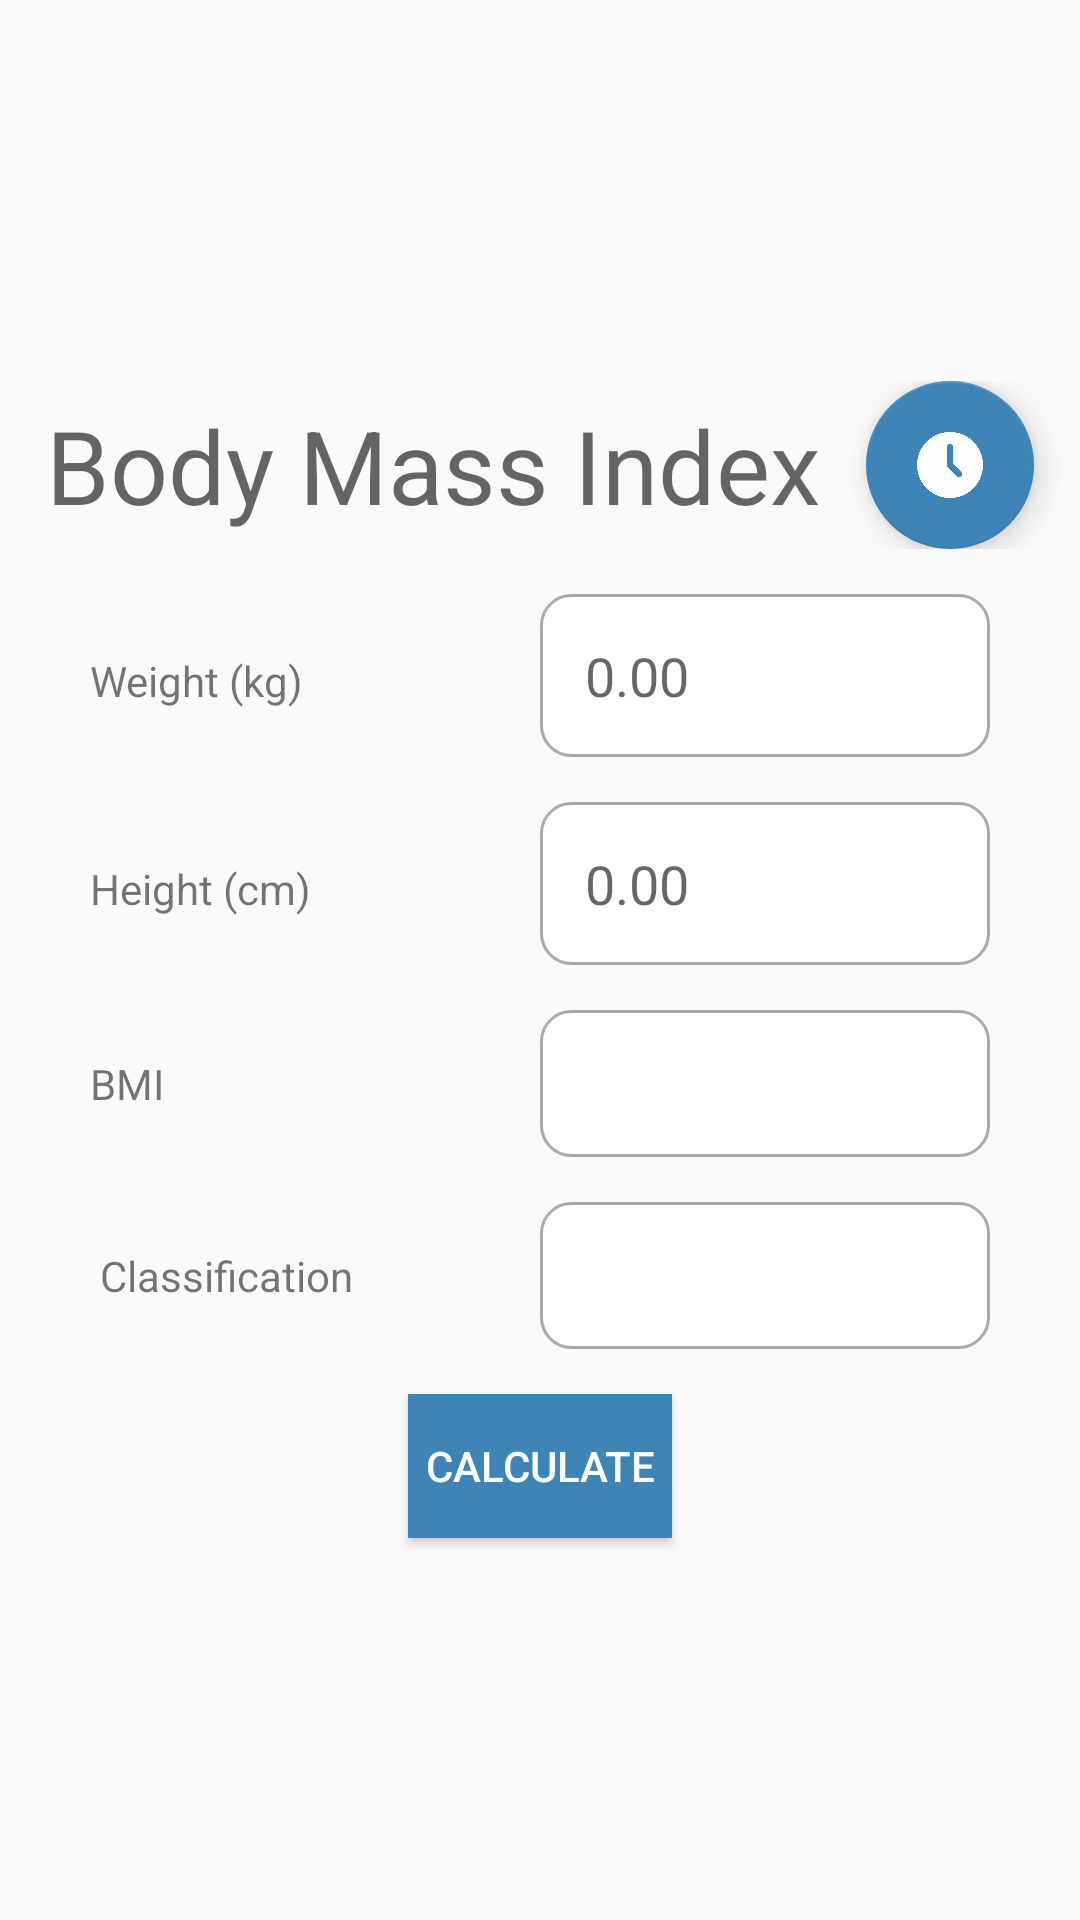

The Android layout XML behind this screen, and the referenced resources:
<!-- AndroidManifest.xml: application theme Theme.Assignment1 -->
<!-- res/layout/activity_main.xml -->
<?xml version="1.0" encoding="utf-8"?>
<LinearLayout xmlns:android="http://schemas.android.com/apk/res/android"
    xmlns:app="http://schemas.android.com/apk/res-auto"
    xmlns:tools="http://schemas.android.com/tools"
    android:id="@+id/main"
    android:layout_width="match_parent"
    android:layout_height="match_parent"
    android:gravity="center"
    android:orientation="vertical"
    tools:context=".MainActivity">

    <LinearLayout
        android:layout_width="match_parent"
        android:layout_height="wrap_content"
        android:gravity="center"
        android:orientation="horizontal">

        <TextView
            android:id="@+id/textveiw"
            style="@style/TextAppearance.AppCompat.Display1"
            android:layout_width="wrap_content"
            android:layout_height="wrap_content"
            android:gravity="center"
            android:text="@string/textveiw" />

        <com.google.android.material.floatingactionbutton.FloatingActionButton
            android:id="@+id/ID_history_btn"
            android:layout_width="match_parent"
            android:layout_height="wrap_content"
            android:clickable="true"
            android:layout_marginStart="@dimen/pd"
            android:contentDescription="@string/histroy_this"
            app:backgroundTint="@color/colorPrimaryb"
            app:srcCompat="@drawable/clock__2_" />
    </LinearLayout>

    <LinearLayout
        android:layout_width="match_parent"
        android:layout_height="wrap_content"
        android:orientation="horizontal"
        android:layout_marginTop="@dimen/pd"
        >

        <TextView
            android:id="@+id/IDweight"
            android:layout_width="@dimen/w"
            android:layout_height="wrap_content"
            android:layout_marginStart="@dimen/mg_s"
            android:layout_weight="1"
            android:gravity="center_vertical"
            android:text="@string/IDweight" />

        <EditText
            android:id="@+id/IPweight"
            android:layout_width="@dimen/w"
            android:layout_height="wrap_content"
            android:layout_marginEnd="@dimen/mg_s"
            android:layout_weight="1"
            android:padding="@dimen/pd"
            android:hint="@string/IP_hint"
            android:background="@drawable/box_custom"
            android:importantForAutofill="no"
            android:inputType="numberDecimal"
            tools:ignore="TextContrastCheck" />

    </LinearLayout>

    <LinearLayout
        android:layout_width="match_parent"
        android:layout_height="wrap_content"
        android:orientation="horizontal"
        android:layout_marginTop="@dimen/pd"
        >

        <TextView
            android:id="@+id/IDheight"
            android:layout_width="@dimen/w"
            android:layout_height="wrap_content"
            android:layout_marginStart="@dimen/mg_s"
            android:layout_weight="1"
            android:gravity="center_vertical"
            android:text="@string/IDheight" />

        <EditText
            android:id="@+id/IPheight"
            android:layout_width="@dimen/w"
            android:layout_height="wrap_content"
            android:layout_marginEnd="@dimen/mg_s"
            android:layout_weight="1"
            android:padding="@dimen/pd"
            android:hint="@string/IP_hint"
            android:background="@drawable/box_custom"
            android:importantForAutofill="no"
            android:inputType="numberDecimal"
            tools:ignore="TextContrastCheck" />
    </LinearLayout>


    <LinearLayout
        android:layout_width="match_parent"
        android:layout_height="wrap_content"
        android:orientation="horizontal"
        android:layout_marginTop="@dimen/pd"
        >

        <TextView
            android:id="@+id/IDbmi"
            android:layout_width="@dimen/w"
            android:layout_height="wrap_content"
            android:layout_marginStart="@dimen/mg_s"
            android:layout_weight="1"
            android:gravity="center_vertical"
            android:text="@string/bmi" />

        <TextView
            android:id="@+id/Show_bmi"
            android:layout_width="@dimen/w"
            android:layout_height="wrap_content"
            android:layout_marginEnd="@dimen/mg_s"
            android:layout_weight="1"
            android:padding="@dimen/pd"
            android:background="@drawable/box_custom"
            />
    </LinearLayout>


    <LinearLayout
        android:layout_width="match_parent"
        android:layout_height="wrap_content"
        android:orientation="horizontal"
        android:layout_marginTop="@dimen/pd"
        >

        <TextView
            android:id="@+id/IDclass"
            android:layout_width="@dimen/w"
            android:layout_height="wrap_content"
            android:layout_marginStart="@dimen/mg_s"
            android:layout_weight="1"
            android:gravity="center_vertical"
            android:text="@string/IDclass" />

        <TextView
            android:id="@+id/Show_class"
            android:layout_width="@dimen/w"
            android:layout_height="wrap_content"
            android:layout_marginEnd="@dimen/mg_s"
            android:layout_weight="1"
            android:padding="@dimen/pd"
            android:background="@drawable/box_custom"
             />
    </LinearLayout>

    <Button
        android:id="@+id/IDcalculate"
        android:layout_width="wrap_content"
        android:layout_height="wrap_content"
        android:text="@string/IDcalculate"
        android:layout_marginTop="@dimen/pd"
        android:background="@drawable/bottom_costom"
        android:textColor="@color/white"
        />

</LinearLayout>
<!-- resources referenced by this layout -->
<resources>
  <color name="colorPrimaryb">#3e84b7</color>
  <color name="white">#FFFFFFFF</color>
  <dimen name="mg_s">30dp</dimen>
  <dimen name="pd">15dp</dimen>
  <dimen name="w">0dp</dimen>
  <!-- drawable bottom_costom (drawable) -->
  <?xml version="1.0" encoding="utf-8"?>
  <selector xmlns:android="http://schemas.android.com/apk/res/android">
      <item android:state_pressed="true" android:drawable="@color/colorPrimary"/>
      <item android:drawable="@color/colorPrimaryb" />
  </selector>
  <!-- drawable box_custom (drawable) -->
  <?xml version="1.0" encoding="utf-8"?>
  <selector xmlns:android="http://schemas.android.com/apk/res/android">
      <item android:state_enabled="true" android:state_focused="true">
          <shape android:shape="rectangle">
              <solid android:color="@android:color/white"/>
              <corners android:radius="10dp"/>
              <stroke android:color="@color/colorPrimaryb" android:width="1dp"/>
          </shape>
      </item>
  
      <item android:state_enabled="true" >
          <shape android:shape="rectangle">
              <solid android:color="@android:color/white"/>
              <corners android:radius="10dp"/>
              <stroke android:color="@android:color/darker_gray" android:width="1dp"/>
          </shape>
      </item>
  </selector>
  <!-- drawable clock__2_: png bitmap (drawable, 12554 bytes) -->
  <string name="IDcalculate">Calculate</string>
  <string name="IDclass">" Classification"</string>
  <string name="IDheight">Height (cm)</string>
  <string name="IDweight">Weight (kg)</string>
  <string name="IP_hint">0.00</string>
  <string name="bmi">BMI</string>
  <string name="histroy_this">History</string>
  <string name="textveiw">Body Mass Index</string>
  <style name="Theme.Assignment1" parent="Base.Theme.Assignment1" />
  <color name="colorPrimary">#224e6e</color>
  <style name="Base.Theme.Assignment1" parent="Theme.AppCompat.Light.NoActionBar">
          
          
      </style>
</resources>
